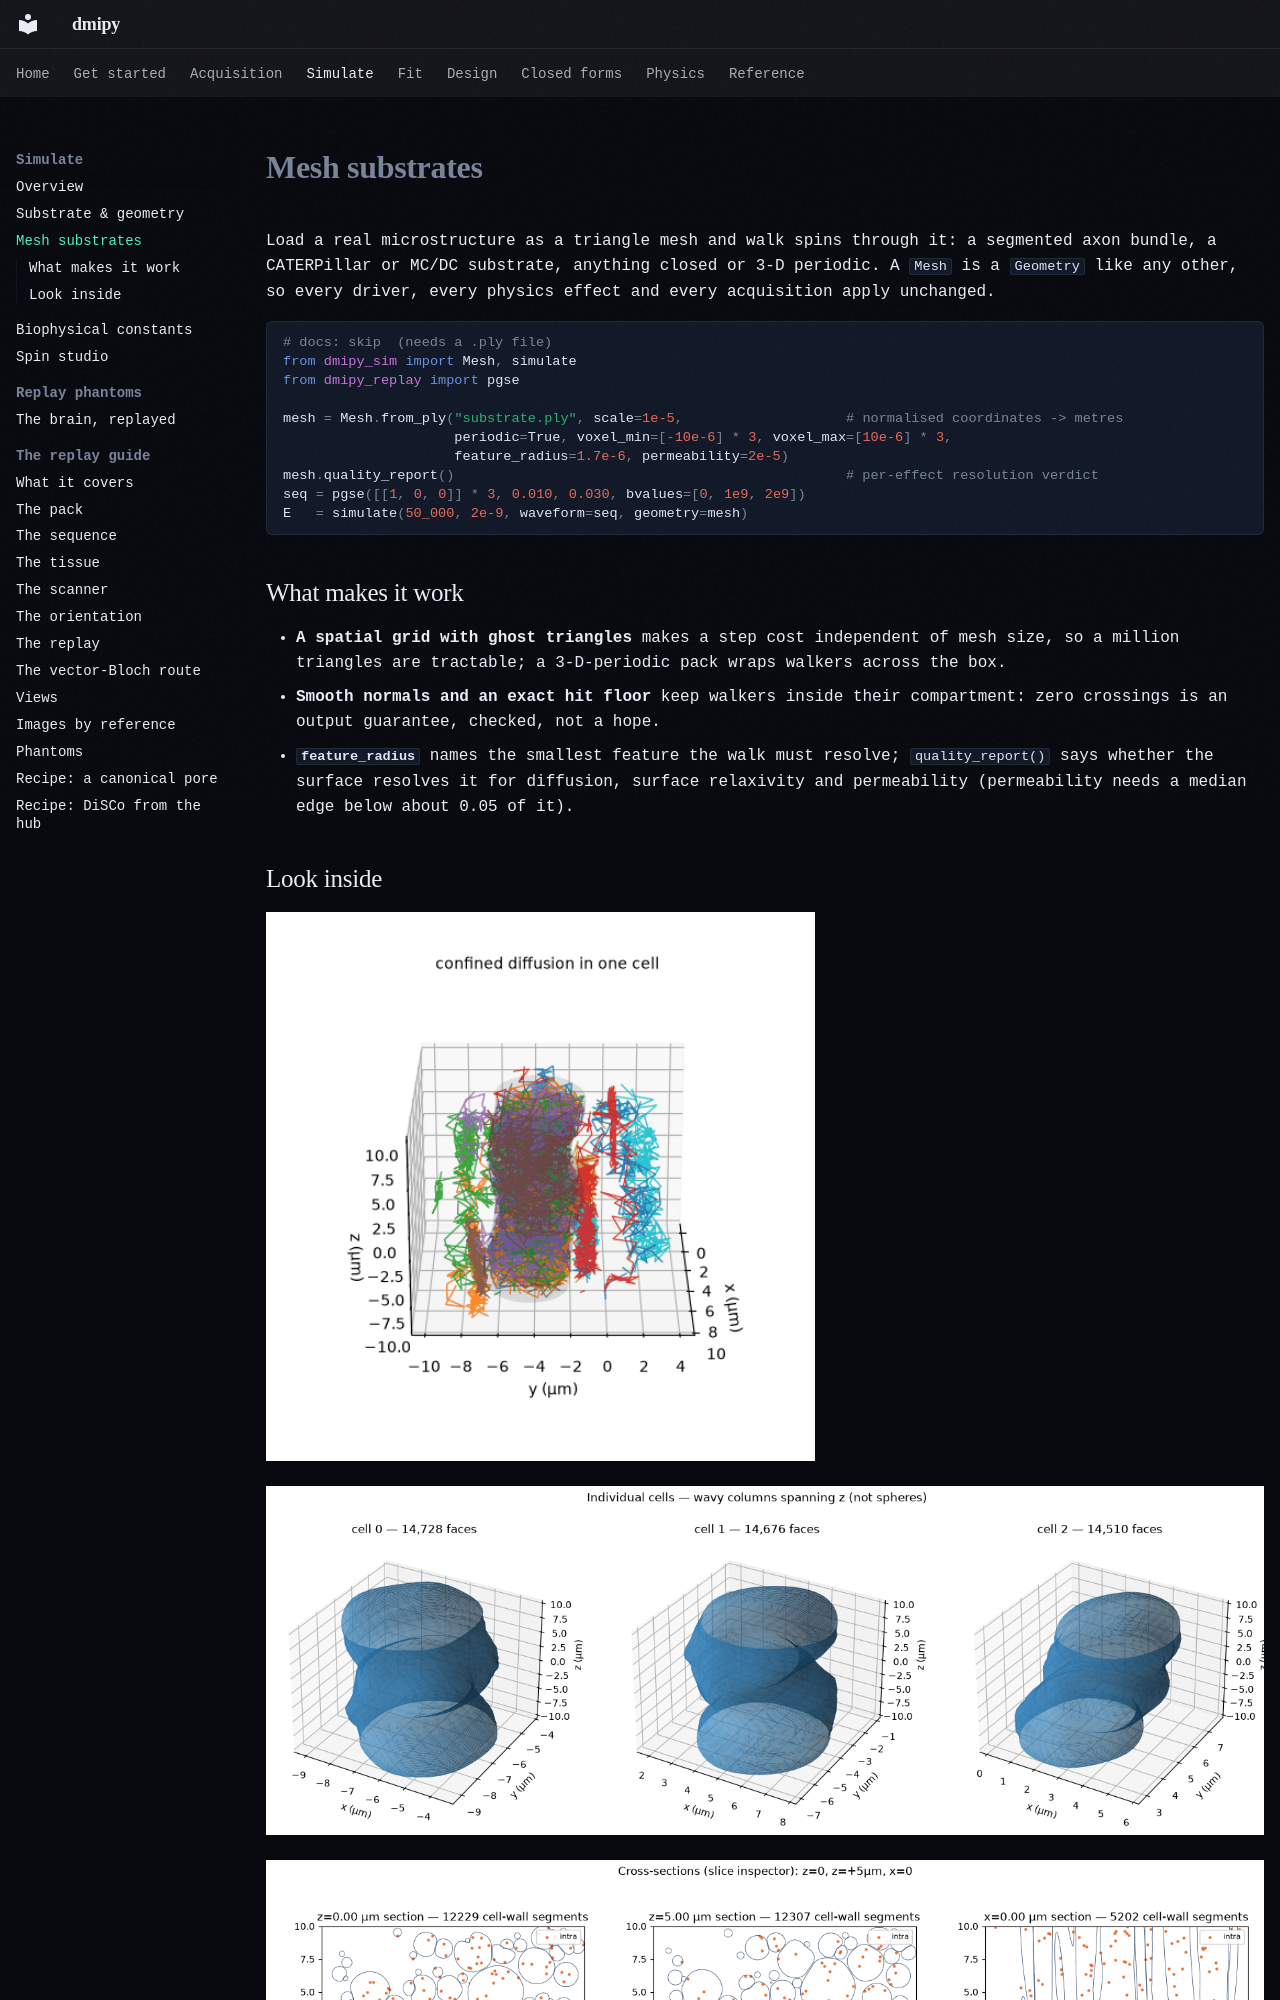

repository: dmrai-lab/dmipy · page: mesh_substrates/index.html · generator: mkdocs

# Mesh substrates

Load a real microstructure as a triangle mesh and walk spins through it: a segmented axon bundle,
a CATERPillar or MC/DC substrate, anything closed or 3-D periodic. A `Mesh` is a `Geometry` like
any other, so every driver, every physics effect and every acquisition apply unchanged.

```python
# docs: skip  (needs a .ply file)
from dmipy_sim import Mesh, simulate
from dmipy_replay import pgse

mesh = Mesh.from_ply("substrate.ply", scale=1e-5,                    # normalised coordinates -> metres
                     periodic=True, voxel_min=[-10e-6] * 3, voxel_max=[10e-6] * 3,
                     feature_radius=1.7e-6, permeability=2e-5)
mesh.quality_report()                                                # per-effect resolution verdict
seq = pgse([[1, 0, 0]] * 3, 0.010, 0.030, bvalues=[0, 1e9, 2e9])
E   = simulate(50_000, 2e-9, waveform=seq, geometry=mesh)
```

## What makes it work

- **A spatial grid with ghost triangles** makes a step cost independent of mesh size, so a million
  triangles are tractable; a 3-D-periodic pack wraps walkers across the box.
- **Smooth normals and an exact hit floor** keep walkers inside their compartment: zero crossings
  is an output guarantee, checked, not a hope.
- **`feature_radius`** names the smallest feature the walk must resolve; `quality_report()` says
  whether the surface resolves it for diffusion, surface relaxivity and permeability (permeability
  needs a median edge below about 0.05 of it).
